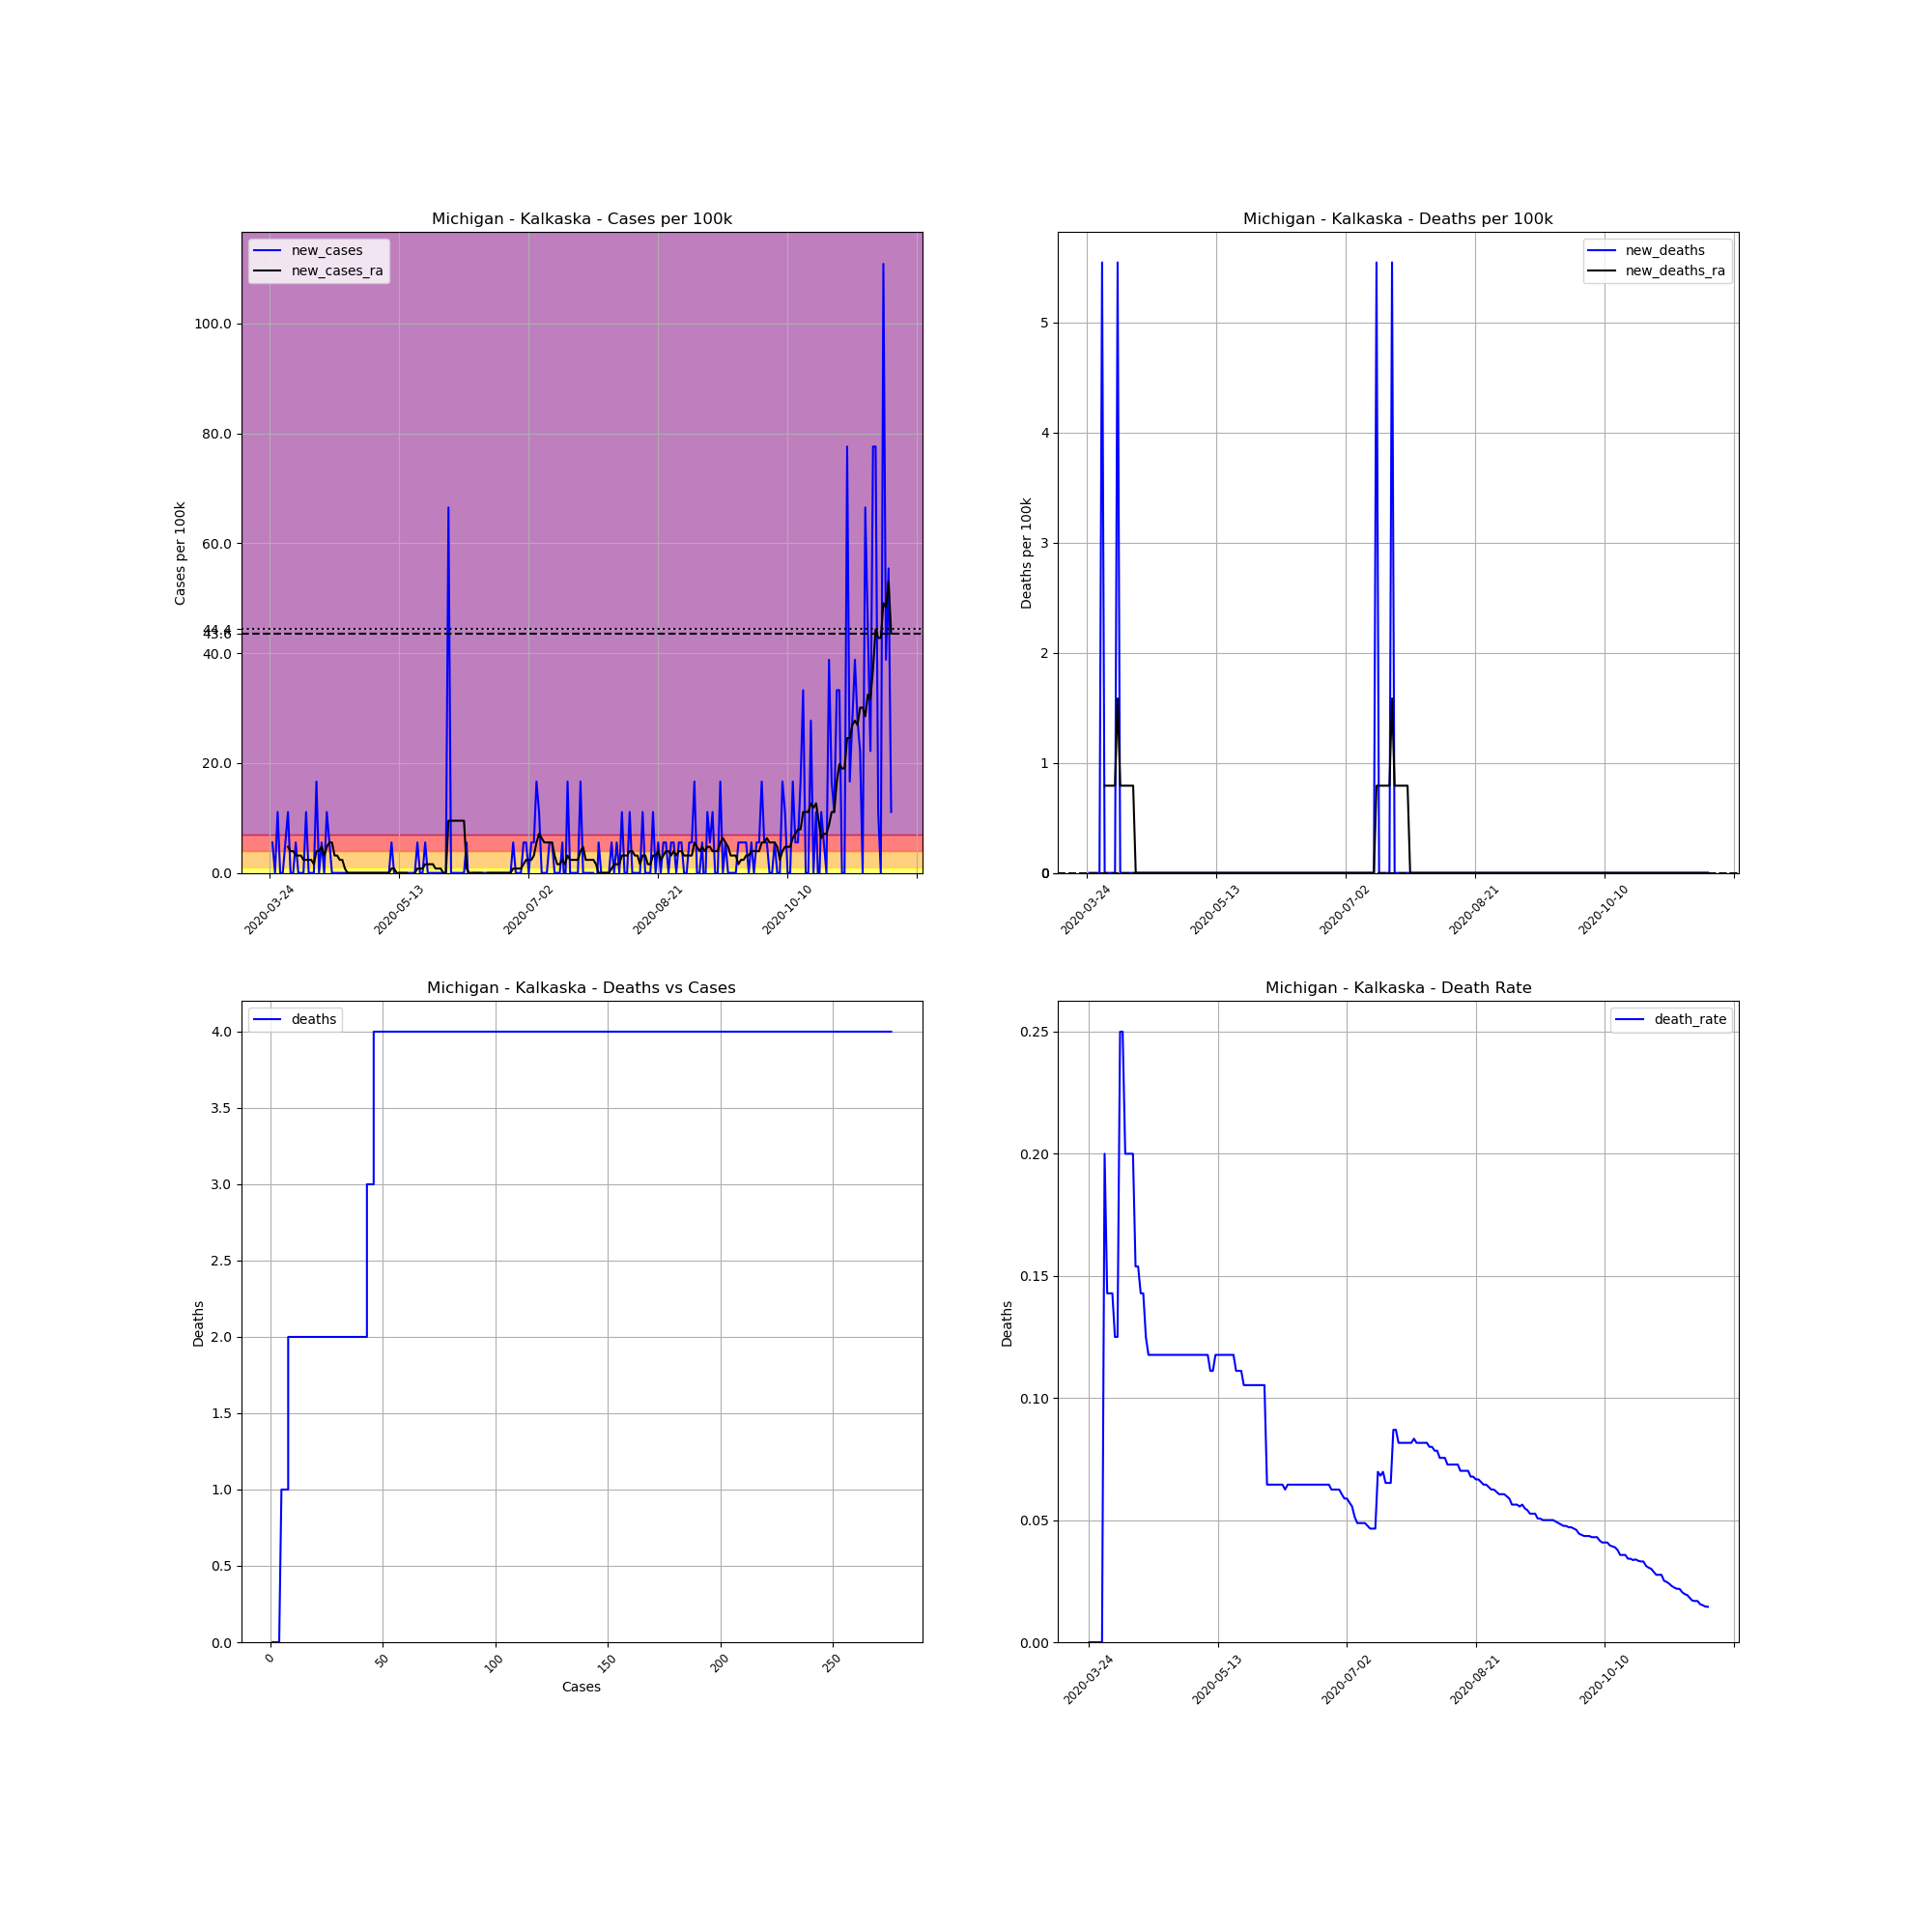

The file beside this chart, header and first rows:
, date, county, state, fips, cases, deaths, COUNTY, STNAME, CTYNAME, POPESTIMATE2019, cases_per_100k, deaths_per_100k, death_rate, new_cases, new_deaths, new_cases_ra, new_deaths_ra
314903, 2020-03-24, Kalkaska, Michigan, 26079, 1, 0, 79, Michigan, Kalkaska, 18038, 5.544, 0.0, 0.0, , , , 
314904, 2020-03-25, Kalkaska, Michigan, 26079, 2, 0, 79, Michigan, Kalkaska, 18038, 11.09, 0.0, 0.0, 5.544, 0.0, , 
314905, 2020-03-26, Kalkaska, Michigan, 26079, 2, 0, 79, Michigan, Kalkaska, 18038, 11.09, 0.0, 0.0, 0.0, 0.0, , 
314906, 2020-03-27, Kalkaska, Michigan, 26079, 4, 0, 79, Michigan, Kalkaska, 18038, 22.18, 0.0, 0.0, 11.09, 0.0, , 
314907, 2020-03-28, Kalkaska, Michigan, 26079, 4, 0, 79, Michigan, Kalkaska, 18038, 22.18, 0.0, 0.0, 0.0, 0.0, , 
314908, 2020-03-29, Kalkaska, Michigan, 26079, 4, 0, 79, Michigan, Kalkaska, 18038, 22.18, 0.0, 0.0, 0.0, 0.0, , 
314909, 2020-03-30, Kalkaska, Michigan, 26079, 5, 1, 79, Michigan, Kalkaska, 18038, 27.72, 5.544, 0.2, 5.544, 5.544, , 
314910, 2020-03-31, Kalkaska, Michigan, 26079, 7, 1, 79, Michigan, Kalkaska, 18038, 38.81, 5.544, 0.1429, 11.09, 0.0, 4.752, 0.792
314911, 2020-04-01, Kalkaska, Michigan, 26079, 7, 1, 79, Michigan, Kalkaska, 18038, 38.81, 5.544, 0.1429, 0.0, 0.0, 3.96, 0.792
314912, 2020-04-02, Kalkaska, Michigan, 26079, 7, 1, 79, Michigan, Kalkaska, 18038, 38.81, 5.544, 0.1429, 0.0, 0.0, 3.96, 0.792
314913, 2020-04-03, Kalkaska, Michigan, 26079, 8, 1, 79, Michigan, Kalkaska, 18038, 44.35, 5.544, 0.125, 5.544, 0.0, 3.168, 0.792
314914, 2020-04-04, Kalkaska, Michigan, 26079, 8, 1, 79, Michigan, Kalkaska, 18038, 44.35, 5.544, 0.125, 0.0, 0.0, 3.168, 0.792
314915, 2020-04-05, Kalkaska, Michigan, 26079, 8, 2, 79, Michigan, Kalkaska, 18038, 44.35, 11.09, 0.25, 0.0, 5.544, 3.168, 1.584
314916, 2020-04-06, Kalkaska, Michigan, 26079, 8, 2, 79, Michigan, Kalkaska, 18038, 44.35, 11.09, 0.25, 0.0, 0.0, 2.376, 0.792
314917, 2020-04-07, Kalkaska, Michigan, 26079, 10, 2, 79, Michigan, Kalkaska, 18038, 55.44, 11.09, 0.2, 11.09, 0.0, 2.376, 0.792
314918, 2020-04-08, Kalkaska, Michigan, 26079, 10, 2, 79, Michigan, Kalkaska, 18038, 55.44, 11.09, 0.2, 0.0, 0.0, 2.376, 0.792
314919, 2020-04-09, Kalkaska, Michigan, 26079, 10, 2, 79, Michigan, Kalkaska, 18038, 55.44, 11.09, 0.2, 0.0, 0.0, 2.376, 0.792
314920, 2020-04-10, Kalkaska, Michigan, 26079, 10, 2, 79, Michigan, Kalkaska, 18038, 55.44, 11.09, 0.2, 0.0, 0.0, 1.584, 0.792
314921, 2020-04-11, Kalkaska, Michigan, 26079, 13, 2, 79, Michigan, Kalkaska, 18038, 72.07, 11.09, 0.1538, 16.63, 0.0, 3.96, 0.792
314922, 2020-04-12, Kalkaska, Michigan, 26079, 13, 2, 79, Michigan, Kalkaska, 18038, 72.07, 11.09, 0.1538, 0.0, 0.0, 3.96, 0.0
314923, 2020-04-13, Kalkaska, Michigan, 26079, 14, 2, 79, Michigan, Kalkaska, 18038, 77.61, 11.09, 0.1429, 5.544, 0.0, 4.752, 0.0
314924, 2020-04-14, Kalkaska, Michigan, 26079, 14, 2, 79, Michigan, Kalkaska, 18038, 77.61, 11.09, 0.1429, 0.0, 0.0, 3.168, 0.0
314925, 2020-04-15, Kalkaska, Michigan, 26079, 16, 2, 79, Michigan, Kalkaska, 18038, 88.7, 11.09, 0.125, 11.09, 0.0, 4.752, 0.0
314926, 2020-04-16, Kalkaska, Michigan, 26079, 17, 2, 79, Michigan, Kalkaska, 18038, 94.25, 11.09, 0.1176, 5.544, 0.0, 5.544, 0.0
314927, 2020-04-17, Kalkaska, Michigan, 26079, 17, 2, 79, Michigan, Kalkaska, 18038, 94.25, 11.09, 0.1176, 0.0, 0.0, 5.544, 0.0
314928, 2020-04-18, Kalkaska, Michigan, 26079, 17, 2, 79, Michigan, Kalkaska, 18038, 94.25, 11.09, 0.1176, 0.0, 0.0, 3.168, 0.0
314929, 2020-04-19, Kalkaska, Michigan, 26079, 17, 2, 79, Michigan, Kalkaska, 18038, 94.25, 11.09, 0.1176, 0.0, 0.0, 3.168, 0.0
314930, 2020-04-20, Kalkaska, Michigan, 26079, 17, 2, 79, Michigan, Kalkaska, 18038, 94.25, 11.09, 0.1176, 0.0, 0.0, 2.376, 0.0
314931, 2020-04-21, Kalkaska, Michigan, 26079, 17, 2, 79, Michigan, Kalkaska, 18038, 94.25, 11.09, 0.1176, 0.0, 0.0, 2.376, 0.0
314932, 2020-04-22, Kalkaska, Michigan, 26079, 17, 2, 79, Michigan, Kalkaska, 18038, 94.25, 11.09, 0.1176, 0.0, 0.0, 0.792, 0.0
314933, 2020-04-23, Kalkaska, Michigan, 26079, 17, 2, 79, Michigan, Kalkaska, 18038, 94.25, 11.09, 0.1176, 0.0, 0.0, 1.0150610510858574e-15, 0.0
314934, 2020-04-24, Kalkaska, Michigan, 26079, 17, 2, 79, Michigan, Kalkaska, 18038, 94.25, 11.09, 0.1176, 0.0, 0.0, 1.0150610510858574e-15, 0.0
314935, 2020-04-25, Kalkaska, Michigan, 26079, 17, 2, 79, Michigan, Kalkaska, 18038, 94.25, 11.09, 0.1176, 0.0, 0.0, 1.0150610510858574e-15, 0.0
314936, 2020-04-26, Kalkaska, Michigan, 26079, 17, 2, 79, Michigan, Kalkaska, 18038, 94.25, 11.09, 0.1176, 0.0, 0.0, 1.0150610510858574e-15, 0.0
314937, 2020-04-27, Kalkaska, Michigan, 26079, 17, 2, 79, Michigan, Kalkaska, 18038, 94.25, 11.09, 0.1176, 0.0, 0.0, 1.0150610510858574e-15, 0.0
314938, 2020-04-28, Kalkaska, Michigan, 26079, 17, 2, 79, Michigan, Kalkaska, 18038, 94.25, 11.09, 0.1176, 0.0, 0.0, 1.0150610510858574e-15, 0.0
314939, 2020-04-29, Kalkaska, Michigan, 26079, 17, 2, 79, Michigan, Kalkaska, 18038, 94.25, 11.09, 0.1176, 0.0, 0.0, 1.0150610510858574e-15, 0.0
314940, 2020-04-30, Kalkaska, Michigan, 26079, 17, 2, 79, Michigan, Kalkaska, 18038, 94.25, 11.09, 0.1176, 0.0, 0.0, 1.0150610510858574e-15, 0.0
314941, 2020-05-01, Kalkaska, Michigan, 26079, 17, 2, 79, Michigan, Kalkaska, 18038, 94.25, 11.09, 0.1176, 0.0, 0.0, 1.0150610510858574e-15, 0.0
314942, 2020-05-02, Kalkaska, Michigan, 26079, 17, 2, 79, Michigan, Kalkaska, 18038, 94.25, 11.09, 0.1176, 0.0, 0.0, 1.0150610510858574e-15, 0.0
314943, 2020-05-03, Kalkaska, Michigan, 26079, 17, 2, 79, Michigan, Kalkaska, 18038, 94.25, 11.09, 0.1176, 0.0, 0.0, 1.0150610510858574e-15, 0.0
314944, 2020-05-04, Kalkaska, Michigan, 26079, 17, 2, 79, Michigan, Kalkaska, 18038, 94.25, 11.09, 0.1176, 0.0, 0.0, 1.0150610510858574e-15, 0.0
314945, 2020-05-05, Kalkaska, Michigan, 26079, 17, 2, 79, Michigan, Kalkaska, 18038, 94.25, 11.09, 0.1176, 0.0, 0.0, 1.0150610510858574e-15, 0.0
314946, 2020-05-06, Kalkaska, Michigan, 26079, 17, 2, 79, Michigan, Kalkaska, 18038, 94.25, 11.09, 0.1176, 0.0, 0.0, 1.0150610510858574e-15, 0.0
314947, 2020-05-07, Kalkaska, Michigan, 26079, 17, 2, 79, Michigan, Kalkaska, 18038, 94.25, 11.09, 0.1176, 0.0, 0.0, 1.0150610510858574e-15, 0.0
314948, 2020-05-08, Kalkaska, Michigan, 26079, 17, 2, 79, Michigan, Kalkaska, 18038, 94.25, 11.09, 0.1176, 0.0, 0.0, 1.0150610510858574e-15, 0.0
314949, 2020-05-09, Kalkaska, Michigan, 26079, 17, 2, 79, Michigan, Kalkaska, 18038, 94.25, 11.09, 0.1176, 0.0, 0.0, 1.0150610510858574e-15, 0.0
314950, 2020-05-10, Kalkaska, Michigan, 26079, 18, 2, 79, Michigan, Kalkaska, 18038, 99.79, 11.09, 0.1111, 5.544, 0.0, 0.792, 0.0
314951, 2020-05-11, Kalkaska, Michigan, 26079, 18, 2, 79, Michigan, Kalkaska, 18038, 99.79, 11.09, 0.1111, 0.0, 0.0, 0.792, 0.0
314952, 2020-05-12, Kalkaska, Michigan, 26079, 17, 2, 79, Michigan, Kalkaska, 18038, 94.25, 11.09, 0.1176, -5.544, 0.0, 1.0150610510858574e-15, 0.0
314953, 2020-05-13, Kalkaska, Michigan, 26079, 17, 2, 79, Michigan, Kalkaska, 18038, 94.25, 11.09, 0.1176, 0.0, 0.0, 1.0150610510858574e-15, 0.0
314954, 2020-05-14, Kalkaska, Michigan, 26079, 17, 2, 79, Michigan, Kalkaska, 18038, 94.25, 11.09, 0.1176, 0.0, 0.0, 1.0150610510858574e-15, 0.0
314955, 2020-05-15, Kalkaska, Michigan, 26079, 17, 2, 79, Michigan, Kalkaska, 18038, 94.25, 11.09, 0.1176, 0.0, 0.0, 1.0150610510858574e-15, 0.0
314956, 2020-05-16, Kalkaska, Michigan, 26079, 17, 2, 79, Michigan, Kalkaska, 18038, 94.25, 11.09, 0.1176, 0.0, 0.0, 1.0150610510858574e-15, 0.0
314957, 2020-05-17, Kalkaska, Michigan, 26079, 17, 2, 79, Michigan, Kalkaska, 18038, 94.25, 11.09, 0.1176, 0.0, 0.0, -0.792, 0.0
314958, 2020-05-18, Kalkaska, Michigan, 26079, 17, 2, 79, Michigan, Kalkaska, 18038, 94.25, 11.09, 0.1176, 0.0, 0.0, -0.792, 0.0
314959, 2020-05-19, Kalkaska, Michigan, 26079, 17, 2, 79, Michigan, Kalkaska, 18038, 94.25, 11.09, 0.1176, 0.0, 0.0, 1.0150610510858574e-15, 0.0
314960, 2020-05-20, Kalkaska, Michigan, 26079, 18, 2, 79, Michigan, Kalkaska, 18038, 99.79, 11.09, 0.1111, 5.544, 0.0, 0.792, 0.0
314961, 2020-05-21, Kalkaska, Michigan, 26079, 18, 2, 79, Michigan, Kalkaska, 18038, 99.79, 11.09, 0.1111, 0.0, 0.0, 0.792, 0.0
314962, 2020-05-22, Kalkaska, Michigan, 26079, 18, 2, 79, Michigan, Kalkaska, 18038, 99.79, 11.09, 0.1111, 0.0, 0.0, 0.792, 0.0
... 181 more rows
